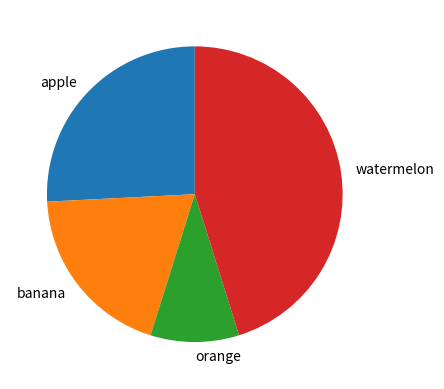

Source code (Python):
#pie chart
import matplotlib.pylab as plt
fruits=['apple','banana','orange','watermelon']
count=[40,30,15,70]
plt.pie(count,labels=fruits,startangle=90)
plt.show()
